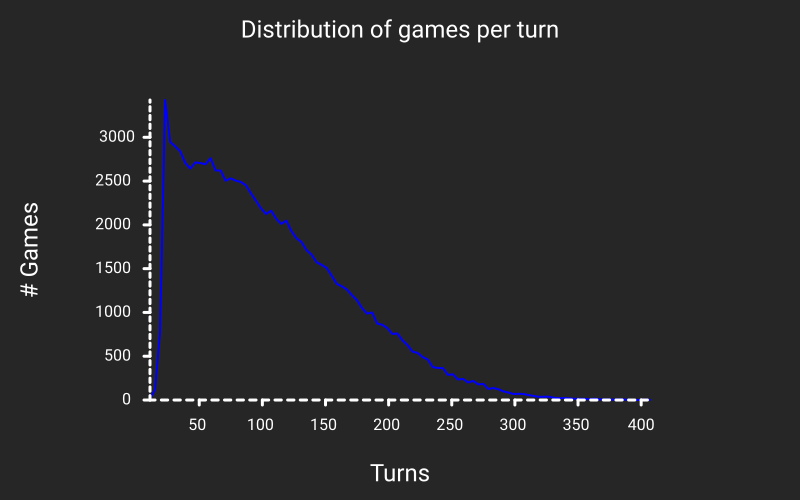

Values plotted in this chart, from the file beside it:
238, 380, 
354, 14, 
146, 1548, 
78, 2613, 
98, 2274, 
14, 73, 
230, 438, 
322, 38, 
342, 12, 
378, 3, 
82, 2542, 
138, 1675, 
122, 1916, 
50, 2675, 
106, 2173, 
178, 1118, 
154, 1442, 
326, 34, 
26, 3522, 
254, 275, 
314, 51, 
214, 626, 
22, 2356, 
190, 927, 
226, 499, 
162, 1302, 
330, 34, 
174, 1130, 
202, 800, 
350, 10, 
30, 2863, 
70, 2587, 
118, 2018, 
218, 573, 
298, 67, 
406, 2, 
38, 2675, 
286, 103, 
58, 2699, 
194, 824, 
90, 2357, 
222, 556, 
186, 903, 
374, 6, 
126, 1884, 
242, 341, 
182, 1068, 
290, 99, 
302, 77, 
130, 1821, 
166, 1273, 
74, 2592, 
10, 6, 
54, 2657, 
210, 687, 
366, 4, 
370, 3, 
382, 4, 
234, 427, 
134, 1730, 
362, 10, 
... 37 more rows
